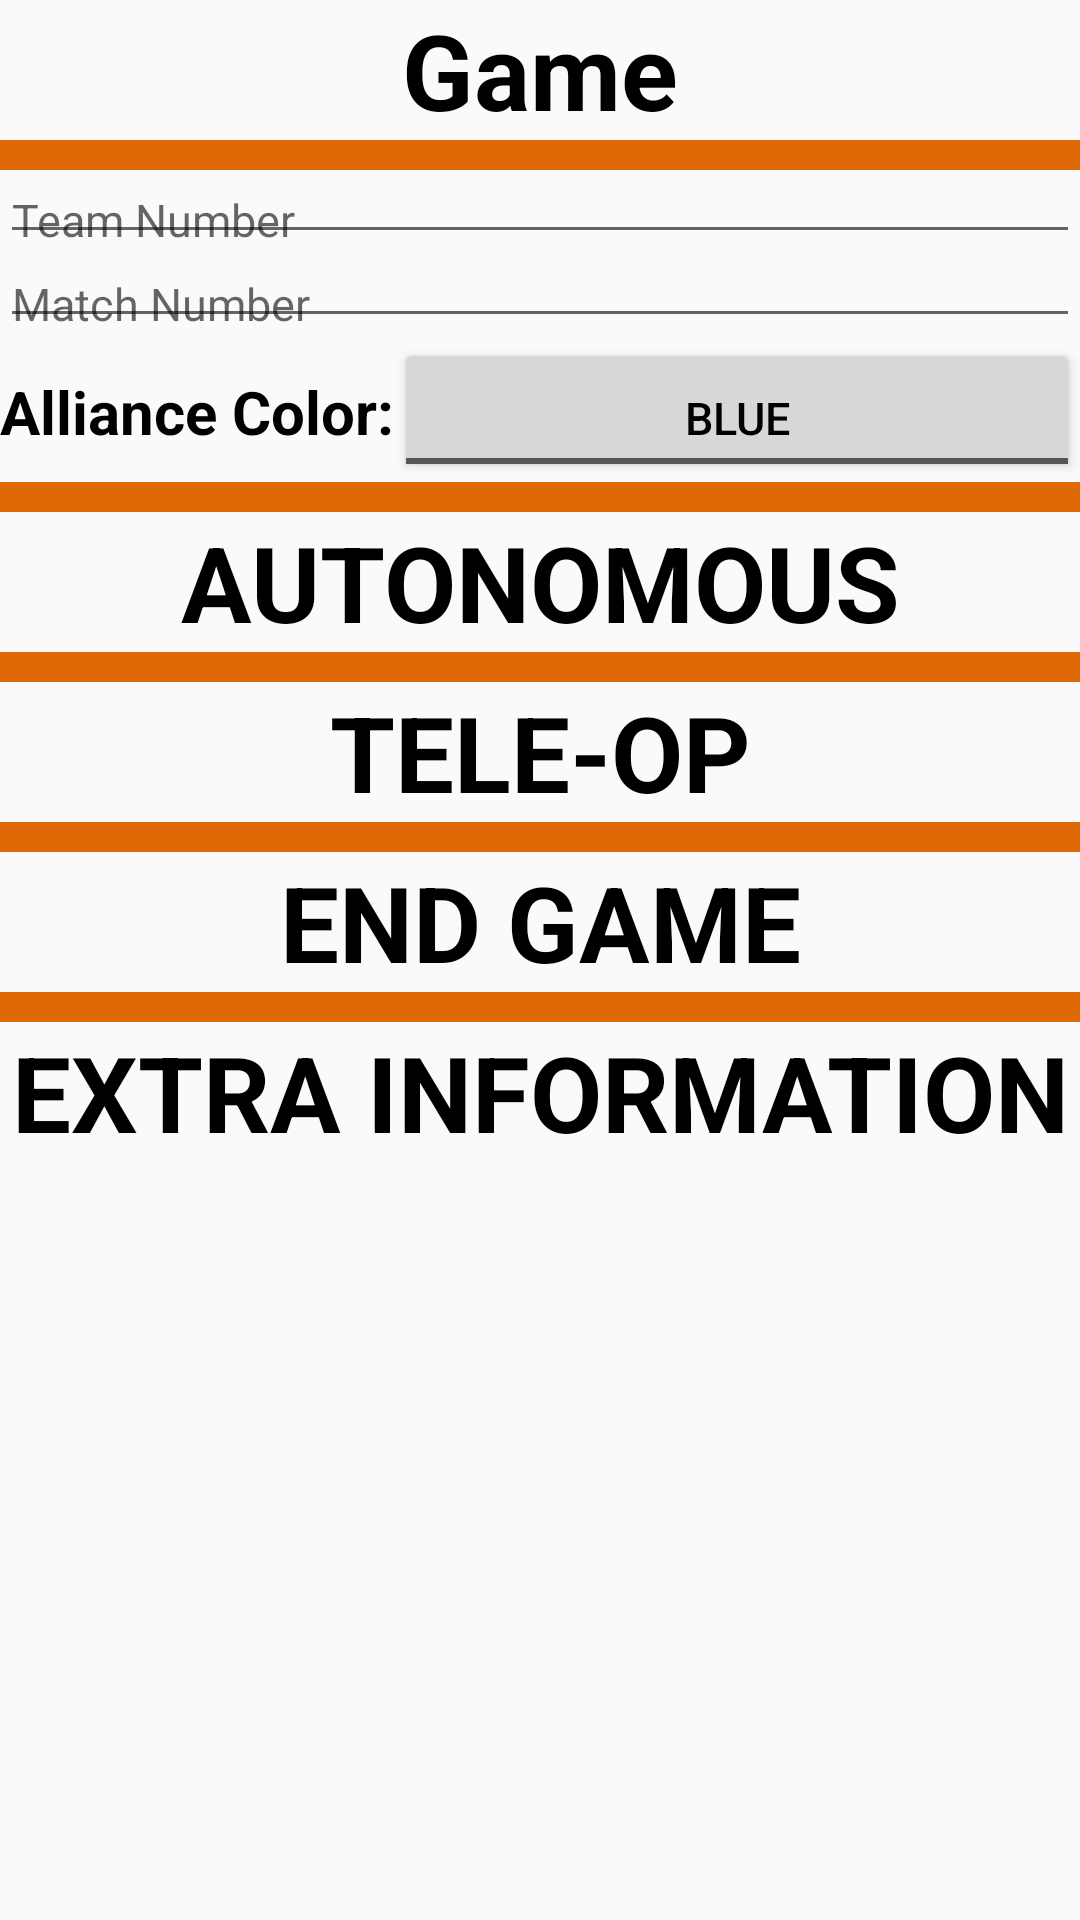

Here is an Android app screen rendered from its layout file. Give the layout XML and the strings, colors and styles it references.
<!-- AndroidManifest.xml: application theme AppTheme -->
<!-- res/layout/content_main.xml -->
<?xml version="1.0" encoding="utf-8"?>
<LinearLayout xmlns:android="http://schemas.android.com/apk/res/android"
    xmlns:app="http://schemas.android.com/apk/res-auto"
    xmlns:tools="http://schemas.android.com/tools"
    android:layout_width="match_parent"
    android:layout_height="match_parent"
    app:layout_behavior="@string/appbar_scrolling_view_behavior"
    tools:context="org.deltaroboticsftc.relicrecovery17_18.MainActivity"
    tools:showIn="@layout/app_bar_main"
    android:orientation="vertical">

    <ScrollView
        android:layout_width="match_parent"
        android:layout_height="match_parent">

        <LinearLayout
            android:layout_width="match_parent"
            android:layout_height="wrap_content"
            android:orientation="vertical" >

            <include
                layout="@layout/edit_match_layout"
                layout_width="match_parent"
                android:layout_width="match_parent"
                android:layout_height="wrap_content" />
        </LinearLayout>
    </ScrollView>
</LinearLayout>
<!-- res/layout/app_bar_main.xml (included above) -->
<?xml version="1.0" encoding="utf-8"?>
<android.support.design.widget.CoordinatorLayout xmlns:android="http://schemas.android.com/apk/res/android"
    xmlns:app="http://schemas.android.com/apk/res-auto"
    xmlns:tools="http://schemas.android.com/tools"
    android:layout_width="match_parent"
    android:layout_height="match_parent"
    tools:context="org.deltaroboticsftc.relicrecovery17_18.MainActivity">

    <android.support.design.widget.AppBarLayout
        android:layout_width="match_parent"
        android:layout_height="wrap_content"
        android:theme="@style/AppTheme.AppBarOverlay">

        <android.support.v7.widget.Toolbar
            android:id="@+id/toolbar"
            android:layout_width="match_parent"
            android:layout_height="?attr/actionBarSize"
            android:background="?attr/colorPrimary"
            app:popupTheme="@style/AppTheme.PopupOverlay" />

    </android.support.design.widget.AppBarLayout>

    <include layout="@layout/content_main" />

</android.support.design.widget.CoordinatorLayout>
<!-- res/layout/edit_match_layout.xml (included above) -->
<?xml version="1.0" encoding="utf-8"?>
<LinearLayout xmlns:android="http://schemas.android.com/apk/res/android"
    android:orientation="vertical" android:layout_width="match_parent"
    android:layout_height="match_parent">

    <TextView
        android:id="@+id/game_title"
        style="@style/title"
        android:layout_width="match_parent"
        android:layout_height="wrap_content"
        android:text="Game"
        android:textAlignment="center" />

    <LinearLayout
        android:layout_width="match_parent"
        android:layout_height="@dimen/dividerHeight"
        android:background="@color/colorPrimary"
        android:orientation="vertical"></LinearLayout>

    <EditText
        android:id="@+id/team_number"
        style="@style/editText"
        android:layout_width="match_parent"
        android:layout_height="wrap_content"
        android:ems="10"
        android:hint="Team Number"
        android:inputType="number" />

    <EditText
        android:id="@+id/match_number"
        style="@style/editText"
        android:layout_width="match_parent"
        android:layout_height="wrap_content"
        android:ems="10"
        android:hint="Match Number"
        android:inputType="number" />

    <LinearLayout
        android:layout_width="match_parent"
        android:layout_height="wrap_content"
        android:orientation="horizontal">

        <TextView
            android:id="@+id/textView4"
            style="@style/subTitle"
            android:layout_width="wrap_content"
            android:layout_height="wrap_content"
            android:text="Alliance Color:" />

        <ToggleButton
            android:id="@+id/alliance_color"
            style="@style/toggleButton"
            android:layout_width="wrap_content"
            android:layout_height="wrap_content"
            android:layout_weight="1"
            android:text="ToggleButton"
            android:textOff="Blue"
            android:textOn="Red" />
    </LinearLayout>

    <LinearLayout
        android:id="@+id/game_autonomous"
        android:layout_width="match_parent"
        android:layout_height="wrap_content"
        android:orientation="vertical">

        <LinearLayout
            android:layout_width="match_parent"
            android:layout_height="@dimen/dividerHeight"
            android:background="@color/colorPrimary"
            android:orientation="vertical">

        </LinearLayout>

        <TextView
            android:id="@+id/textView5"
            style="@style/title"
            android:layout_width="match_parent"
            android:layout_height="wrap_content"
            android:text="AUTONOMOUS"
            android:textAlignment="center" />

    </LinearLayout>

    <LinearLayout
        android:id="@+id/game_teleop"
        android:layout_width="match_parent"
        android:layout_height="wrap_content"
        android:orientation="vertical">

        <LinearLayout
            android:layout_width="match_parent"
            android:layout_height="@dimen/dividerHeight"
            android:background="@color/colorPrimary"
            android:orientation="vertical">

        </LinearLayout>

        <TextView
            android:id="@+id/textView5"
            style="@style/title"
            android:layout_width="match_parent"
            android:layout_height="wrap_content"
            android:text="TELE-OP"
            android:textAlignment="center" />
    </LinearLayout>

    <LinearLayout
        android:id="@+id/game_endgame"
        android:layout_width="match_parent"
        android:layout_height="wrap_content"
        android:orientation="vertical">

        <LinearLayout
            android:layout_width="match_parent"
            android:layout_height="@dimen/dividerHeight"
            android:background="@color/colorPrimary"
            android:orientation="vertical">

        </LinearLayout>

        <TextView
            android:id="@+id/textView5"
            style="@style/title"
            android:layout_width="match_parent"
            android:layout_height="wrap_content"
            android:text="END GAME"
            android:textAlignment="center" />
    </LinearLayout>

    <LinearLayout
        android:id="@+id/game_extras"
        android:layout_width="match_parent"
        android:layout_height="wrap_content"
        android:orientation="vertical">

        <LinearLayout
            android:layout_width="match_parent"
            android:layout_height="@dimen/dividerHeight"
            android:background="@color/colorPrimary"
            android:orientation="vertical">

        </LinearLayout>

        <TextView
            android:id="@+id/textView5"
            style="@style/title"
            android:layout_width="match_parent"
            android:layout_height="wrap_content"
            android:text="EXTRA INFORMATION"
            android:textAlignment="center" />
    </LinearLayout>

</LinearLayout>
<!-- resources referenced by this layout -->
<resources>
  <color name="colorPrimary">#e06905</color>
  <dimen name="dividerHeight">10dp</dimen>
  <style name="AppTheme.AppBarOverlay" parent="ThemeOverlay.AppCompat.Dark.ActionBar" />
  <style name="AppTheme.PopupOverlay" parent="ThemeOverlay.AppCompat.Light" />
  <style name="editText">
          <item name="android:textColor">#000000</item>
          <item name="android:textSize">15dp</item>
          <item name="android:paddingBottom">0dp</item>
          <item name="android:paddingTop">5dp</item>
      </style>
  <style name="subTitle">
          <item name="android:textColor">#000000</item>
          <item name="android:textSize">20dp</item>
          <item name="android:textStyle">bold</item>
          <item name="android:paddingBottom">0dp</item>
          <item name="android:paddingTop">5dp</item>
      </style>
  <style name="title">
          <item name="android:textColor">#000000</item>
          <item name="android:textSize">35dp</item>
          <item name="android:textStyle">bold</item>
          <item name="android:paddingBottom">0dp</item>
          <item name="android:paddingTop">0dp</item>
      </style>
  <style name="toggleButton">
          <item name="android:textColor">#000000</item>
          <item name="android:textSize">15dp</item>
          <item name="android:paddingBottom">0dp</item>
          <item name="android:paddingTop">5dp</item>
      </style>
  <style name="AppTheme" parent="Theme.AppCompat.Light.DarkActionBar">
          
          <item name="colorPrimary">@color/colorPrimary</item>
          <item name="colorPrimaryDark">@color/colorPrimaryDark</item>
          <item name="colorAccent">@color/colorAccent</item>
      </style>
  <color name="colorPrimaryDark">#b64300</color>
  <color name="colorAccent">#9d1f06</color>
</resources>
